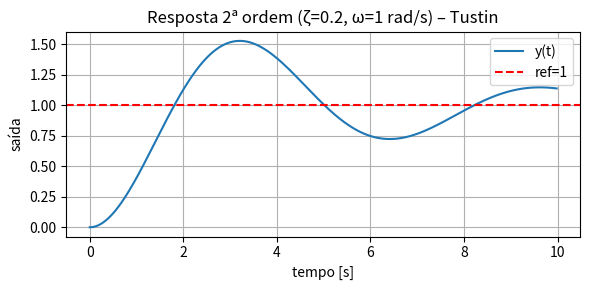

Here is the Python script that generated this plot:
from typing import Sequence
import numpy as np

class StateSpacePlant:
    """Discrete-time state-space plant model.

    Parameters
    Ad, Bd, C, D : np.ndarray
        Discrete or continuous state-space matrices.  
    dt : float | None, optional
        Sampling period (seconds).  When ``None`` the matrices are taken
        as already discrete.
    x0 : Sequence[float] | None, optional
        Initial state vector.  If ``None`` the state starts at the origin.
    """

    def __init__(
        self,
        Ad: np.ndarray,
        Bd: np.ndarray,
        C:  np.ndarray,
        D:  np.ndarray | None = None,
        *,
        dt: float | None = None,
        x0: Sequence[float] | None = None
    ) -> None:
        # ---------- Tustin (bilinear) conversion ----------
        if dt is not None:
            I   = np.eye(Ad.shape[0])
            fac = np.linalg.inv(I - 0.5 * dt * Ad)
            Ad  = fac @ (I + 0.5 * dt * Ad)
            Bd  = fac @ (dt * Bd)

        self.Ad = np.asarray(Ad, dtype=float)
        self.Bd = np.asarray(Bd, dtype=float)
        self.C  = np.asarray(C,  dtype=float)
        self.D  = np.zeros((self.C.shape[0], self.Bd.shape[1]), dtype=float) if D is None else np.asarray(D, dtype=float)

        self.x0 = np.zeros(self.Ad.shape[0], dtype=float) if x0 is None else np.asarray(x0, dtype=float)
        self._hist_u: list[np.ndarray] = []
        self._hist_y: list[np.ndarray] = []

        self.reset()

    def reset(self, x0: Sequence[float] | None = None) -> None:
        """Reset the plant state and clear history."""
        self.x = self.x0.copy() if x0 is None else np.asarray(x0, dtype=float).copy()
        self._hist_u.clear()
        self._hist_y.clear()

    def step(self, u: float | Sequence[float]):
        """Propagate the plant by one sample.

        Parameters
        u : float | Sequence[float]
            Control input at the current sample.

        Returns
        y : np.ndarray | float
            Plant output corresponding to the applied input.
        """
        u_vec = np.atleast_1d(u).astype(float)
        y = (self.C @ self.x + self.D @ u_vec).squeeze()

        self._hist_u.append(u_vec.copy())
        self._hist_y.append(np.atleast_1d(y).copy())

        self.x = self.Ad @ self.x + self.Bd @ u_vec
        return y

    def history(self) -> tuple[np.ndarray, np.ndarray]:
        """Return the logged history *(u, y)* tuples."""
        return np.vstack(self._hist_u), np.vstack(self._hist_y)
    
# just for testing purposes
if __name__ == "__main__":
    import numpy as np
    import matplotlib.pyplot as plt

    # ---------------------------------------------------------------
    # 1. Matrizes CONTÍNUAS (2ª ordem under-damped)
    ζ, ω = 0.2, 1.0              # amortecimento, frequência natural
    A_c = np.array([[0, 1],
                    [-ω**2, -2*ζ*ω]])
    B_c = np.array([[0],
                    [ω**2]])
    C   = np.array([[1, 0]])     # saída = posição
    # D = 0  (padrão da classe)

    # ---------------------------------------------------------------
    # 2. Cria planta – dt=0.02 s (50 Hz) → Tustin interno
    dt    = 0.02
    plant = StateSpacePlant(A_c, B_c, C, dt=dt)

    # ---------------------------------------------------------------
    # 3. Simulação: degrau unitário por 10 s
    t_final = 10.0
    N       = int(t_final / dt)
    t       = np.arange(N) * dt

    y_log = np.zeros(N)
    for k in range(N):
        y_k = plant.step(u=1.0)   # degrau na entrada
        y_log[k] = y_k

    # ---------------------------------------------------------------
    # 4. Plot
    plt.figure(figsize=(6,3))
    plt.plot(t, y_log, label='y(t)')
    plt.axhline(1.0, ls='--', color='r', label='ref=1')
    plt.title('Resposta 2ª ordem (ζ=0.2, ω=1 rad/s) – Tustin')
    plt.xlabel('tempo [s]'); plt.ylabel('saída'); plt.grid(); plt.legend()
    plt.tight_layout(); plt.show()
